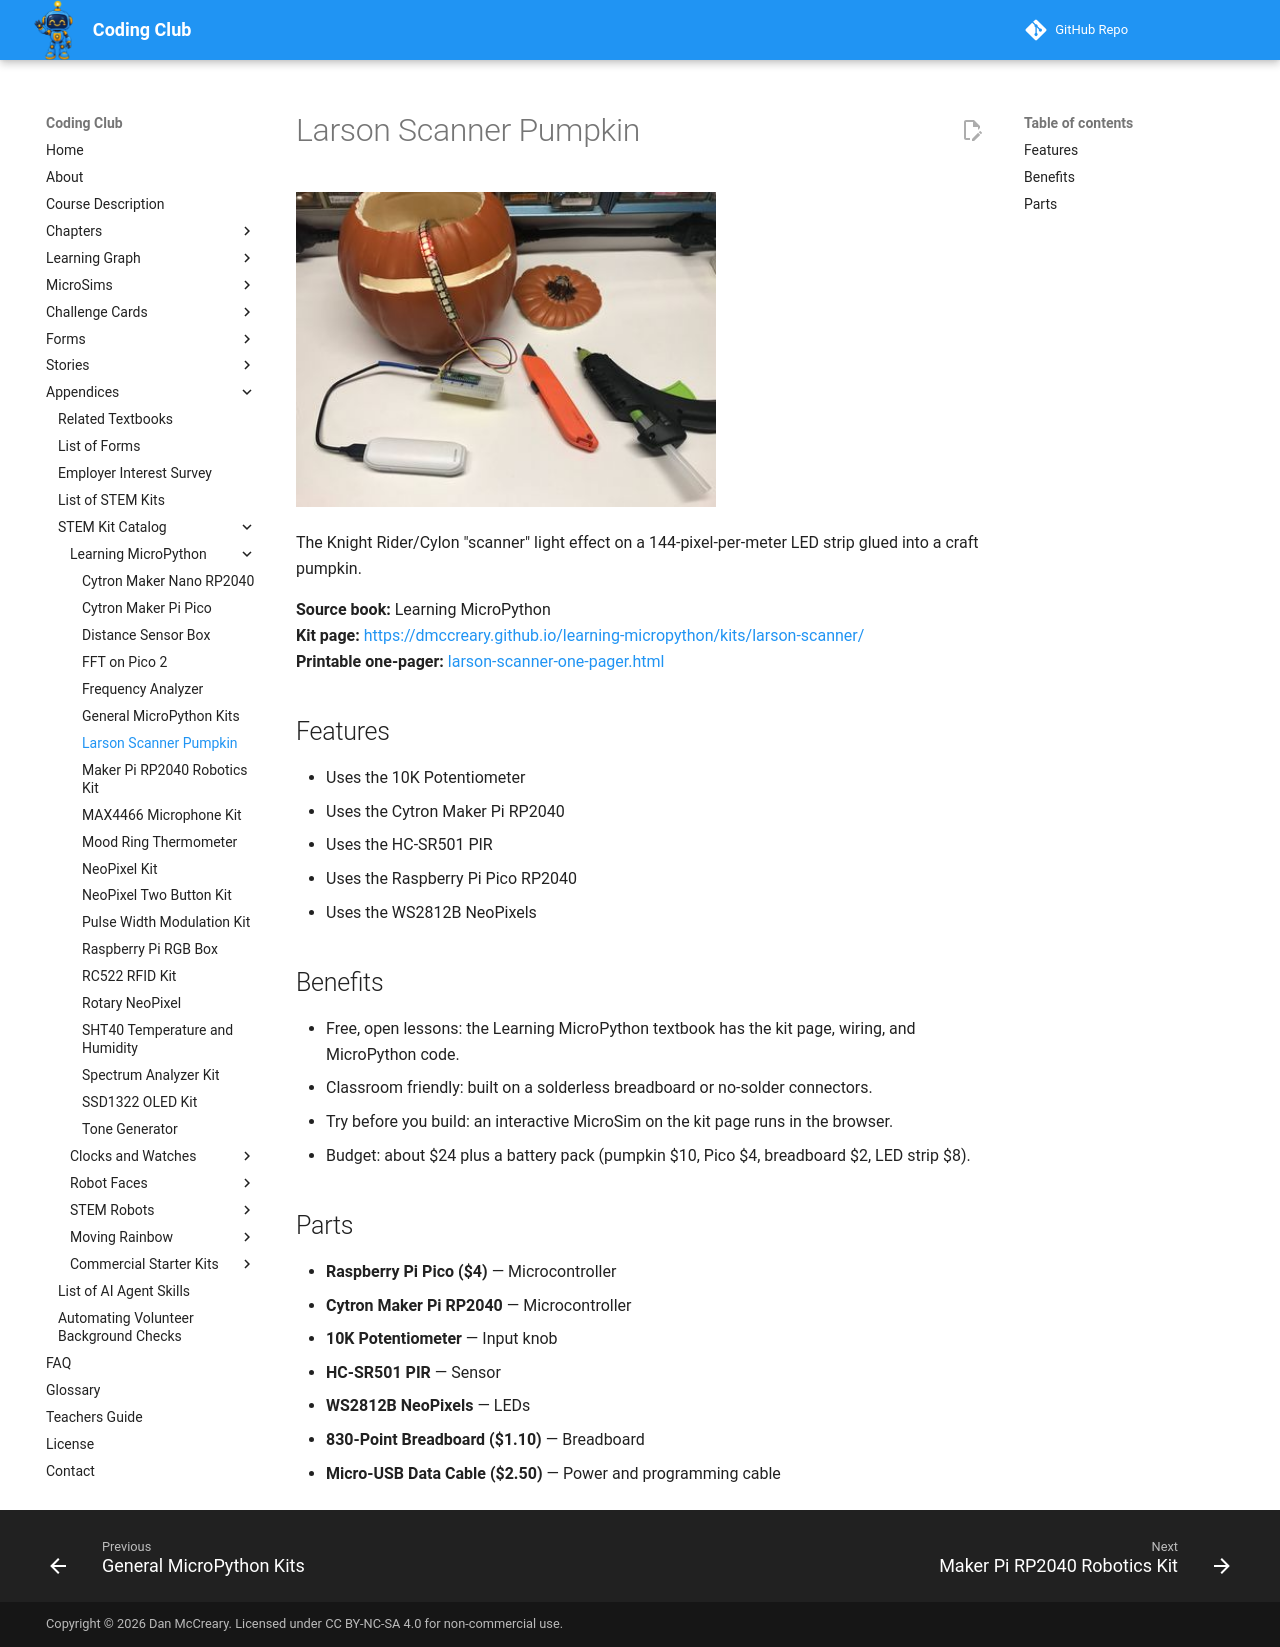

repository: dmccreary/coding-club · page: kits/larson-scanner/index.html · generator: mkdocs

---
title: "Larson Scanner Pumpkin"
description: "The Knight Rider/Cylon scanner light effect on a 144-pixel-per-meter LED strip glued into a craft pumpkin."
image: kits/larson-scanner/larson-scanner.jpg
---

# Larson Scanner Pumpkin

![Larson Scanner Pumpkin](larson-scanner.jpg){ width="420" }

The Knight Rider/Cylon "scanner" light effect on a 144-pixel-per-meter LED strip glued into a craft pumpkin.

**Source book:** Learning MicroPython  
**Kit page:** [https://dmccreary.github.io/learning-micropython/kits/larson-scanner/](https://dmccreary.github.io/learning-micropython/kits/larson-scanner/)  
**Printable one-pager:** [larson-scanner-one-pager.html](larson-scanner-one-pager.html)

## Features

- Uses the 10K Potentiometer
- Uses the Cytron Maker Pi RP2040
- Uses the HC-SR501 PIR
- Uses the Raspberry Pi Pico RP2040
- Uses the WS2812B NeoPixels

## Benefits

- Free, open lessons: the Learning MicroPython textbook has the kit page, wiring, and MicroPython code.
- Classroom friendly: built on a solderless breadboard or no-solder connectors.
- Try before you build: an interactive MicroSim on the kit page runs in the browser.
- Budget: about $24 plus a battery pack (pumpkin $10, Pico $4, breadboard $2, LED strip $8).

## Parts

- **Raspberry Pi Pico ($4)** — Microcontroller
- **Cytron Maker Pi RP2040** — Microcontroller
- **10K Potentiometer** — Input knob
- **HC-SR501 PIR** — Sensor
- **WS2812B NeoPixels** — LEDs
- **830-Point Breadboard ($1.10)** — Breadboard
- **Micro-USB Data Cable ($2.50)** — Power and programming cable
